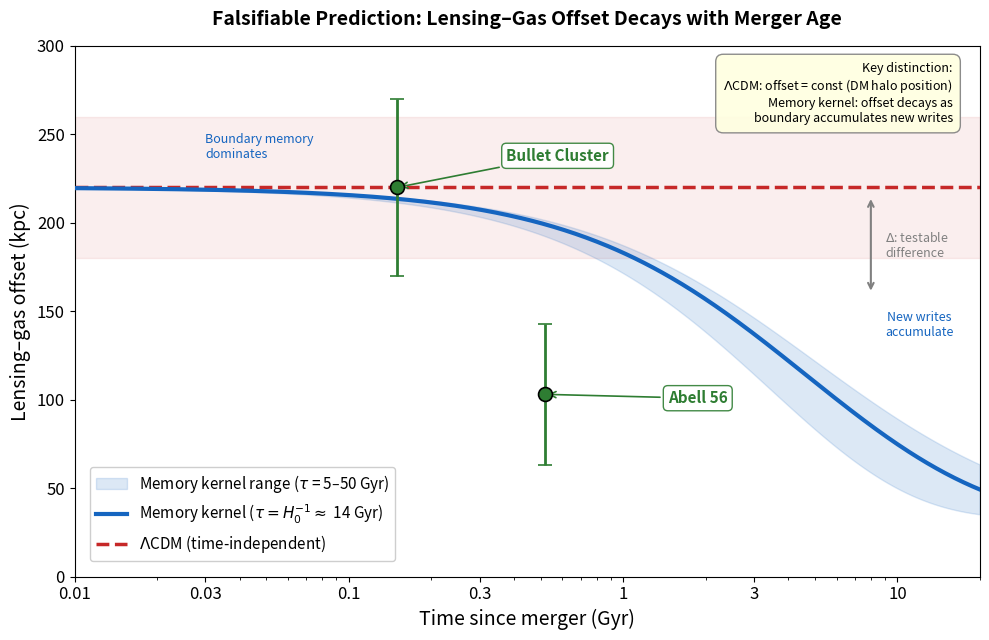

Here is the Python script that generated this plot: (Note: this script raises an exception after producing the figure.)
"""
Paper 4 — Figure 2: Falsifiable Prediction
Lensing-gas offset versus time since merger for the memory kernel,
compared with ΛCDM (time-independent).
"""

import numpy as np
import matplotlib
matplotlib.use('Agg')
import matplotlib.pyplot as plt
from matplotlib.patches import FancyArrowPatch

# ============================================================
# Parameters
# ============================================================
t_formation = 5.0    # Gyr, cluster age before collision
tau_kernel = 14.0    # Gyr, Hubble-time kernel
x_star = 720.0       # kpc, galaxy position (bullet subcluster)
x_gas = 500.0        # kpc, gas position (post-collision)
f_gas = 0.85
f_star = 0.15

# Maximum possible offset (galaxies - gas)
offset_max = x_star - x_gas  # 220 kpc

# ============================================================
# Compute offset vs time for memory kernel
# ============================================================
t_since = np.logspace(-2, 1.3, 500)  # 0.01 to 20 Gyr

def compute_offset(t_post, tau, t_pre=5.0):
    t_tot = t_pre + t_post
    w_pre = tau * (np.exp(-t_post/tau) - np.exp(-t_tot/tau))
    w_post = tau * (1.0 - np.exp(-t_post/tau))
    f_pre = w_pre / (w_pre + w_post)
    
    # Pre-collision: all mass at galaxy position (720 kpc)
    x_pre = x_star
    
    # Post-collision: mass-weighted center
    x_post = f_star * x_star + f_gas * x_gas  # ~533 kpc
    
    # Memory-weighted center
    x_eff = f_pre * x_pre + (1 - f_pre) * x_post
    
    return x_eff - x_gas

offsets_14 = np.array([compute_offset(t, 14.0) for t in t_since])
offsets_5 = np.array([compute_offset(t, 5.0) for t in t_since])
offsets_50 = np.array([compute_offset(t, 50.0) for t in t_since])

# ΛCDM: constant offset (DM halo at galaxy position)
# Offset determined by DM halo position, independent of time
offset_CDM = offset_max  # ~220 kpc, constant

# ============================================================
# Observational data points
# ============================================================
# System, t_since (Gyr), offset (kpc), offset_err (kpc)
observations = [
    ("Bullet Cluster", 0.15, 220, 50),
    ("Abell 56", 0.52, 103, 40),
    # ("Abell 2744 (S core)", 0.55, 70, 50),  # complex multi-merger, less reliable
]

# ============================================================
# Create figure
# ============================================================
fig, ax = plt.subplots(1, 1, figsize=(10, 6.5))

# Shaded region between τ=5 and τ=50 kernels
ax.fill_between(t_since, offsets_5, offsets_50, alpha=0.15, color='#1565C0',
                label=r'Memory kernel range ($\tau$ = 5–50 Gyr)', zorder=2)

# Primary prediction (τ = 14 Gyr = Hubble time)
ax.plot(t_since, offsets_14, color='#1565C0', lw=3, zorder=4,
        label=r'Memory kernel ($\tau = H_0^{-1} \approx$ 14 Gyr)')

# ΛCDM prediction (flat line)
ax.axhline(y=offset_CDM, color='#C62828', lw=2.5, ls='--', zorder=3,
           label=r'$\Lambda$CDM (time-independent)')

# Shade ΛCDM uncertainty band
ax.axhspan(offset_CDM - 40, offset_CDM + 40, alpha=0.08, color='#C62828', zorder=1)

# Plot observations
for name, t_obs, off, err in observations:
    ax.errorbar(t_obs, off, yerr=err, fmt='o', markersize=10, capsize=5,
                color='#2E7D32', markeredgecolor='black', markeredgewidth=1.2,
                ecolor='#2E7D32', elinewidth=2, zorder=5)
    
    # Label
    if name == "Bullet Cluster":
        ax.annotate(name, xy=(t_obs, off), xytext=(t_obs * 2.5, off + 15),
                    fontsize=11, fontweight='bold', color='#2E7D32',
                    arrowprops=dict(arrowstyle='->', color='#2E7D32', lw=1.2),
                    bbox=dict(boxstyle='round,pad=0.3', facecolor='white',
                              edgecolor='#2E7D32', alpha=0.9))
    else:
        ax.annotate(name, xy=(t_obs, off), xytext=(t_obs * 2.8, off - 5),
                    fontsize=11, fontweight='bold', color='#2E7D32',
                    arrowprops=dict(arrowstyle='->', color='#2E7D32', lw=1.2),
                    bbox=dict(boxstyle='round,pad=0.3', facecolor='white',
                              edgecolor='#2E7D32', alpha=0.9))

# Annotations
# Mark the "healing zone"
ax.annotate('', xy=(8, 215), xytext=(8, 160),
            arrowprops=dict(arrowstyle='<->', color='gray', lw=1.5))
ax.text(9, 187, r'$\Delta$: testable' + '\ndifference', fontsize=9, color='gray',
        ha='left', va='center', fontstyle='italic')

# Add "memory dominates" / "new writes accumulate" labels
ax.text(0.03, 235, 'Boundary memory\ndominates', fontsize=9, color='#1565C0',
        fontstyle='italic', ha='left', va='bottom')
ax.text(12, 150, 'New writes\naccumulate', fontsize=9, color='#1565C0',
        fontstyle='italic', ha='center', va='top')

# Formatting
ax.set_xscale('log')
ax.set_xlabel('Time since merger (Gyr)', fontsize=14)
ax.set_ylabel('Lensing\u2013gas offset (kpc)', fontsize=14)
ax.set_xlim(0.01, 20)
ax.set_ylim(0, 300)
ax.tick_params(labelsize=12)

# Custom x-axis ticks
ax.set_xticks([0.01, 0.03, 0.1, 0.3, 1, 3, 10])
ax.set_xticklabels(['0.01', '0.03', '0.1', '0.3', '1', '3', '10'])

# Legend
ax.legend(loc='lower left', fontsize=11, framealpha=0.95, borderaxespad=1)

# Title
ax.set_title('Falsifiable Prediction: Lensing\u2013Gas Offset Decays with Merger Age',
             fontsize=14, fontweight='bold', pad=15)

# Add text box with key prediction
textstr = ('Key distinction:\n'
           r'$\Lambda$CDM: offset = const (DM halo position)' + '\n'
           'Memory kernel: offset decays as\n'
           'boundary accumulates new writes')
props = dict(boxstyle='round,pad=0.6', facecolor='lightyellow', edgecolor='gray', alpha=0.9)
ax.text(0.97, 0.97, textstr, transform=ax.transAxes, fontsize=9,
        verticalalignment='top', horizontalalignment='right', bbox=props)

plt.tight_layout()
plt.savefig('/mnt/user-data/outputs/Fig2_offset_decay.png', dpi=300, bbox_inches='tight')
plt.savefig('/mnt/user-data/outputs/Fig2_offset_decay.pdf', bbox_inches='tight')
print("Figure 2 saved.")
